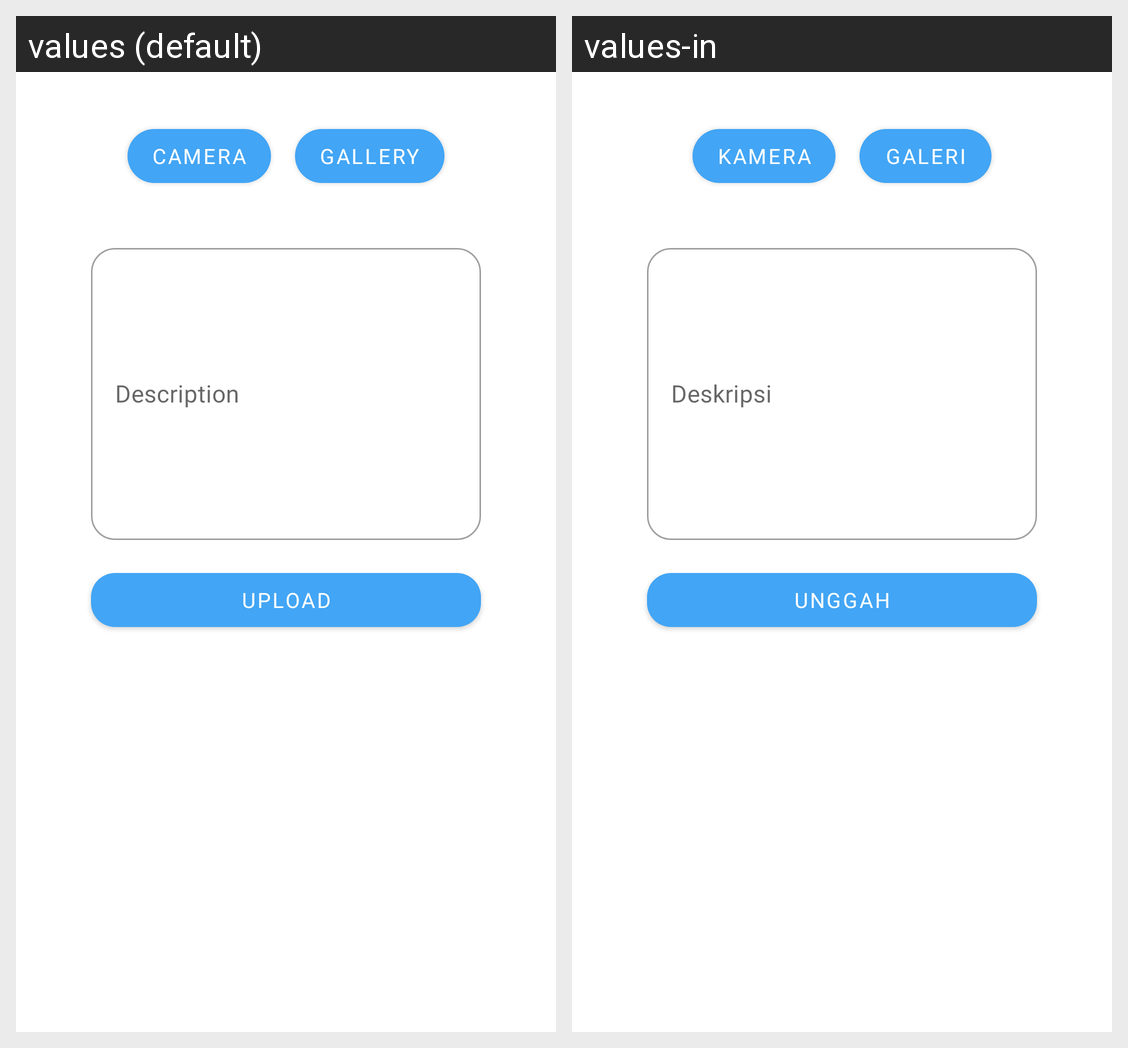

The same Android screen rendered under two of its app's locales, left to right. List the strings drawn on it with the default value and each locale's translation.
Android screen res/layout/activity_tambah_story.xml rendered under 2 locales, left to right: values (default), values-in. Device: Nexus 5 (rendered at 1080×1920; each locale shown at half size, 540×960, under a caption strip naming it); theme Theme.StoryApp.
Strings drawn on this screen, with the default value and each locale's value (text and hints the layout hard-codes, and strings that could not be matched under every locale, appear in the picture but are not listed):

camera
  values: Camera
  values-in: Kamera

gallery
  values: Gallery
  values-in: Galeri

description
  values: Description
  values-in: Deskripsi

upload
  values: Upload
  values-in: Unggah
